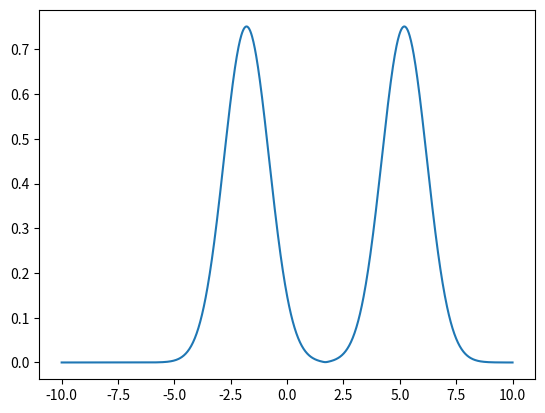

Write the Python code that produced this figure.
"""
Simulating coupled 1D Quantum Harmonic Oscillators.

This is based on the following article:

Scott C. Johnson and Thomas D. Gutierrez, 
"Visualizing the phonon wave function",
American Journal of Physics 70, 227-237 (2002) 
https://doi.org/10.1119/1.1446858 

"""
import numpy as np
import matplotlib.pyplot as plt
import matplotlib.animation as animation
from scipy.fft import dst


N = 100
MASS = 1.0
OMEGA = 1.0
OMEGA_DIAG = 2.0*np.sin(0.5*np.pi*(np.arange(N) + 1)/(N + 1))


def coherent_state(x, t, x0, p0, m, omega, hbar):
    """Formula for the harmonic oscillator coherent state from
    Shankar, pg. 610, equation 21.1.132 in exercise 21.2.18.
    """
    z_real = np.sqrt((m*omega)/(2.0*hbar))*x0
    z_imag = np.sqrt(1.0/(2.0*m*omega*hbar))*p0
    z = z_real + 1j*z_imag
    z = z*np.exp(-1j*omega*t)
    # z*z = z_real^2 - z_imag^2 + 2j*z_real*z_imag
    # a = m*omega/hbar
    # b = 2.0*np.sqrt(2.0*m*omega/hbar)*z_real
    # b2_a = (8.0*z_real*m*omega/hbar)/(m*omega/hbar)
    norm_factor = (
        (m*omega/(np.pi*hbar))**0.25)
        # *np.exp(-abs(z)**2/2.0))
    return norm_factor*(
        np.exp(-np.real(z)*z
               -m*omega/(2.0*hbar)*x**2
               +np.sqrt(2.0*m*omega/hbar)*z*x)
    )

def coherent_state_prod(x, t, x0, p0, m, omega, hbar):
    prod = 1.0
    for i in range(N):
        prod *= np.abs(coherent_state(x[i], t, x0[i], p0[i], 
                                      m, omega[i], hbar))
    return np.abs(prod)**2


index = np.arange(N)
initial_pos = 0.0*index # 5.0*np.exp(-0.5*(index - N/2)**2/(N/30)**2)
initial_diag_pos = dst(initial_pos, type=1, norm='ortho')


amplitude = coherent_state_prod(
    x=initial_diag_pos, t=0.0,
    x0=initial_diag_pos, p0=np.zeros([N]),
    m=1.0, omega=OMEGA_DIAG, hbar=1.0
)

def metropolis(x0, delta, dist_func, steps, kw):
    """
    See pg. 429 to 430 of "An Introduction to Computer Simulation Methods"
    by Harvey Gould, Jan Tobochnik, and Wolfgang Christian for a general 
    outline of the Metropolis algorithm.

    Gould H., Tobochnik J., Christian W., "Numerical and Monte Carlo Methods,"
    in <i>An Introduction to Computer Simulation Methods</i>,
    2016, ch 11., pg 406-444.
    """
    shape = tuple([steps] + list(x0.shape))
    vals = np.zeros(shape)
    x_curr = np.copy(x0)
    for i in range(steps):
        vals[i] = x_curr
        x_next = x_curr + delta*(2.0*np.random.rand(*shape[1:]) - 1.0)/2.0
        prob_curr = dist_func(x_curr, **kw)
        prob_next = dist_func(x_next, **kw)
        if (prob_next >= prob_curr or 
            np.random.rand() <= prob_next/prob_curr):
            x_curr = x_next
    return vals


print(amplitude)
print(1.0/np.sqrt(OMEGA_DIAG))


configs_diag = metropolis(initial_diag_pos, 1.0/np.sqrt(OMEGA_DIAG),
                          coherent_state_prod, 1000,
                          kw=dict(t=0.0, 
                                  x0=initial_diag_pos, p0=np.zeros([N]),
                                  m=1.0, omega=OMEGA_DIAG, hbar=1.0))
# configs_diag = configs_diag[500:,:]

plt.plot(configs_diag.T, color='black', alpha=0.1)
plt.plot(initial_diag_pos, color='blue', linestyle='--')
plt.plot(initial_diag_pos - 1.0/np.sqrt(OMEGA_DIAG),
         color='orange', linestyle='--')
plt.plot(initial_diag_pos + 1.0/np.sqrt(OMEGA_DIAG),
         color='orange', linestyle='--')
plt.show()
plt.close()

initial_pos = dst(initial_diag_pos, norm='ortho', type=1)
configs = np.array([
    dst(configs_diag[i, :], norm='ortho', type=1)
    for i in range(100)
])
plt.plot(initial_pos)
plt.plot(configs.T, color='black', alpha=0.1)
plt.show()
plt.close()


def show_1d_coherent_state_example():
    x = np.linspace(-10.0, 10.0, 1000)
    fig = plt.figure()
    ax = fig.add_subplot(1, 1, 1)
    line, = ax.plot(x, 
        np.abs(coherent_state(x, 0.0, x0=5.0, p0=10.0, 
                              m=1.0, omega=OMEGA, hbar=1.0)
            + coherent_state(x, 0.0, x0=-2.0, p0=10.0, 
                              m=1.0, omega=OMEGA, hbar=1.0)))
    animation_data = {'t': 0.0}
    def animation_func(*_):
        animation_data['t'] += 0.01
        t = animation_data['t']
        psi = coherent_state(
            x, t, x0=5.0, p0=10.0, 
            m=1.0, omega=OMEGA, hbar=1.0)
        psi += coherent_state(
            x, t, x0=-2.0, p0=10.0, 
            m=1.0, omega=OMEGA, hbar=1.0)
        line.set_ydata(abs(psi))
        return (line, )
    animation_data['ani'] = animation.FuncAnimation(
        fig, animation_func, blit=True, interval=1000.0/60.0)
    plt.show()


show_1d_coherent_state_example()

